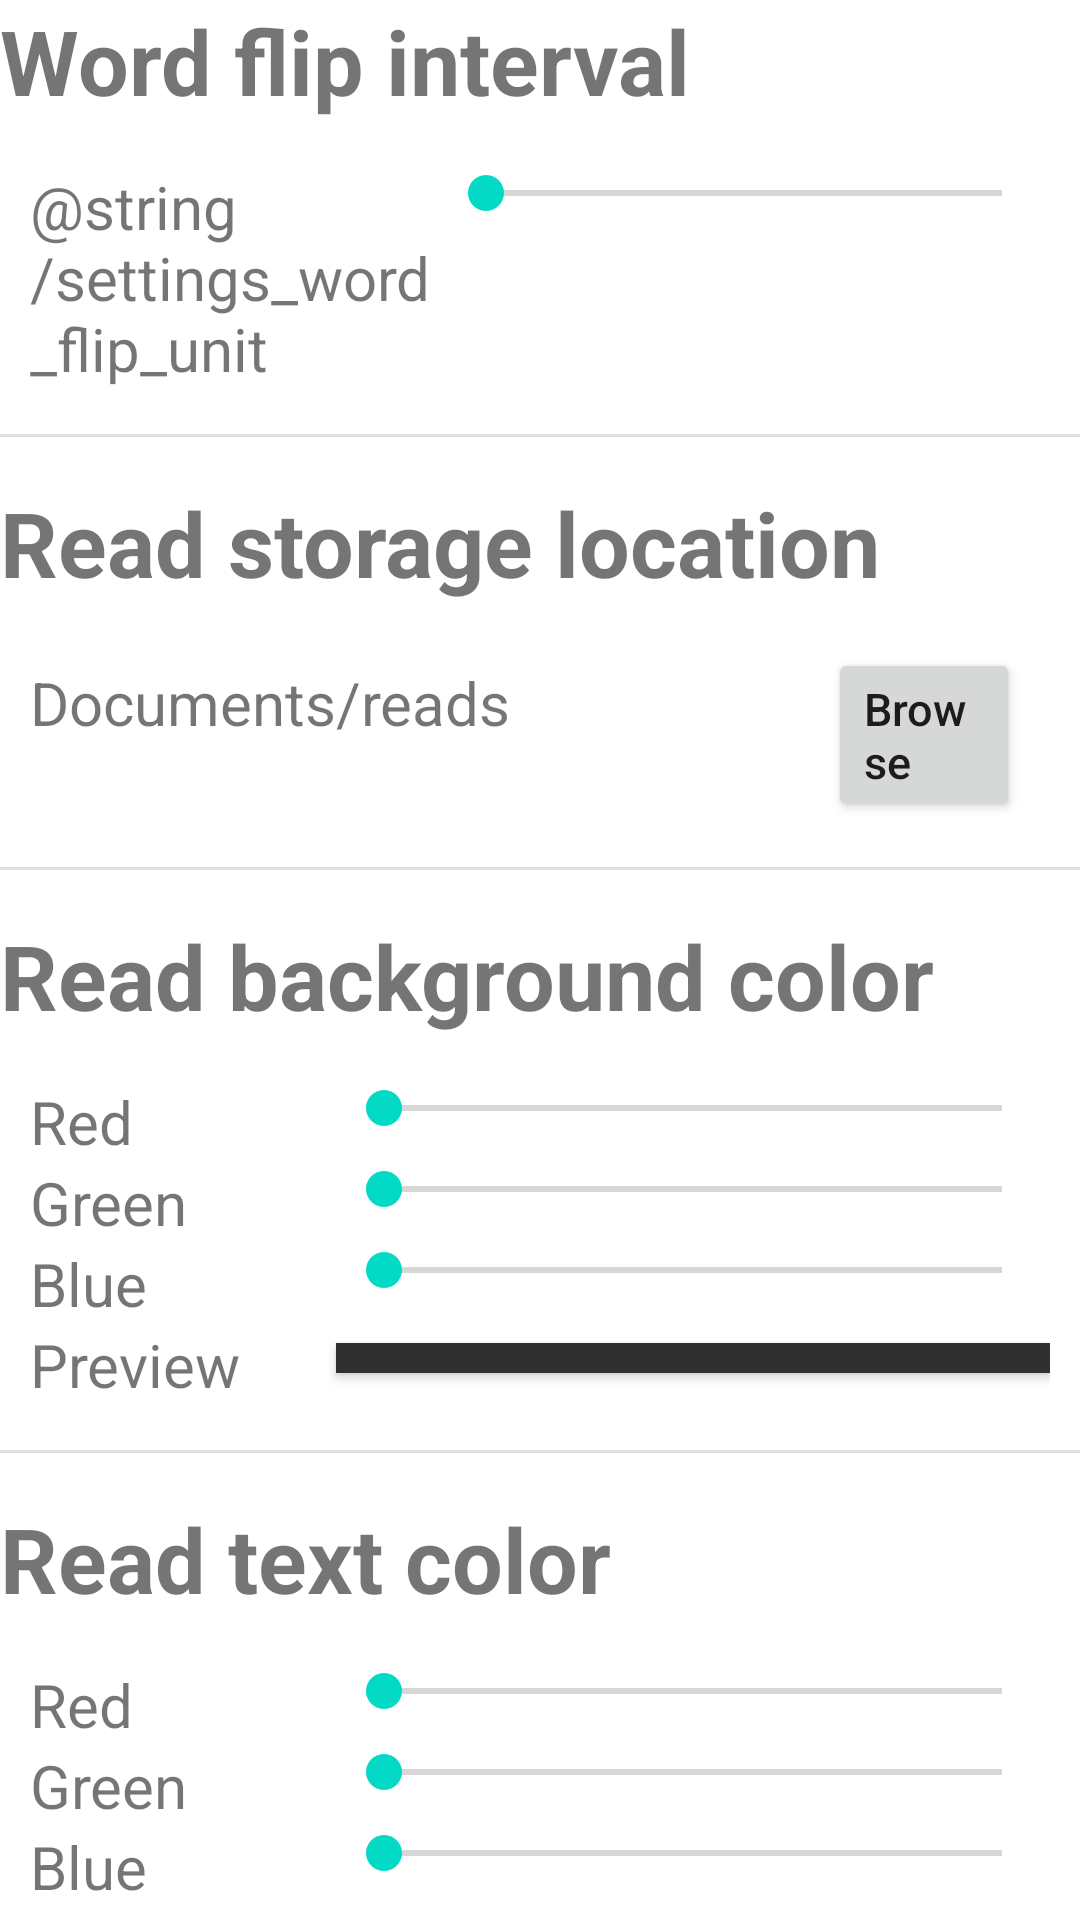

Produce the Android XML layout that renders to this screen, including the resource entries it uses.
<!-- AndroidManifest.xml: application theme AppTheme -->
<!-- res/layout/activity_settings.xml -->
<?xml version="1.0" encoding="utf-8"?>
<androidx.constraintlayout.widget.ConstraintLayout xmlns:android="http://schemas.android.com/apk/res/android"
    xmlns:tools="http://schemas.android.com/tools"
    android:layout_width="match_parent"
    android:layout_height="match_parent"
    tools:context=".gui.activity.SettingsActivity">

    <LinearLayout
        android:layout_width="match_parent"
        android:layout_height="match_parent"
        android:orientation="vertical">

        <TextView
            android:layout_width="match_parent"
            android:layout_height="wrap_content"
            android:text="@string/settings_text_flip_title"
            android:textSize="@dimen/settings_general_menu_title_size"
            android:textStyle="bold"
            android:layout_marginBottom="@dimen/title_to_content_margin"/>

        <LinearLayout
            android:layout_width="match_parent"
            android:layout_height="wrap_content"
            android:orientation="horizontal"
            android:layout_marginLeft="@dimen/settings_component_margin"
            android:layout_marginRight="@dimen/settings_component_margin">

            <TextView
                android:layout_width="0dp"
                android:layout_height="wrap_content"
                android:id="@+id/settings_word_flip_value"
                android:layout_weight="40"
                android:text="@string/settings_word_flip_unit"
                android:textSize="@dimen/settings_general_menu_opt_size"/>

            <SeekBar
                android:layout_width="0dp"
                android:layout_height="wrap_content"
                android:id="@+id/settings_word_flip_seek_bar"
                android:layout_weight="60"
                android:min="@integer/settings_min_world_flip_interval"
                android:max="@integer/settings_max_world_flip_interval"/>

        </LinearLayout>

        <View style="@style/Divider"/>

        <TextView
            android:layout_width="match_parent"
            android:layout_height="wrap_content"
            android:text="@string/settings_read_location_title"
            android:textSize="@dimen/settings_general_menu_title_size"
            android:textStyle="bold"
            android:layout_marginBottom="@dimen/title_to_content_margin"/>

        <LinearLayout
            android:layout_width="match_parent"
            android:layout_height="wrap_content"
            android:layout_marginLeft="@dimen/settings_component_margin"
            android:layout_marginRight="@dimen/settings_component_margin">

            <TextView
                android:layout_width="0dp"
                android:layout_height="wrap_content"
                android:id="@+id/settings_read_storage_location"
                android:layout_weight="80"
                android:text="@string/settings_default_read_storage_location"
                android:textSize="@dimen/settings_general_menu_opt_size"/>

            <Button
                android:layout_width="0dp"
                android:layout_height="wrap_content"
                android:id="@+id/settings_read_storage_browse"
                android:layout_weight="20"
                android:layout_marginLeft="@dimen/settings_component_margin"
                android:layout_marginRight="@dimen/settings_component_margin"
                android:text="@string/settings_storage_browse"
                android:textSize="@dimen/settings_general_secondary_opt_size"
                android:textAllCaps="false"
                android:gravity="start|center_vertical"/>

        </LinearLayout>


        <View style="@style/Divider"/>

        <TextView
            android:layout_width="match_parent"
            android:layout_height="wrap_content"
            android:text="@string/settings_bg_color_text"
            android:textSize="@dimen/settings_general_menu_title_size"
            android:textStyle="bold"
            android:layout_marginBottom="@dimen/title_to_content_margin"/>

        <LinearLayout
            android:layout_width="match_parent"
            android:layout_height="wrap_content"
            android:orientation="horizontal"
            android:layout_marginLeft="@dimen/settings_component_margin"
            android:layout_marginRight="@dimen/settings_component_margin">

            <TextView
                android:layout_width="0dp"
                android:layout_height="wrap_content"
                android:text="@string/settings_red_color_text"
                android:textSize="@dimen/settings_general_menu_opt_size"
                android:layout_weight="30"/>

            <SeekBar
                android:layout_width="0dp"
                android:layout_height="wrap_content"
                android:id="@+id/settings_red_bg_seek_bar"
                android:layout_weight="70"
                android:max="255"/>

        </LinearLayout>

        <LinearLayout
            android:layout_width="match_parent"
            android:layout_height="wrap_content"
            android:orientation="horizontal"
            android:layout_marginLeft="@dimen/settings_component_margin"
            android:layout_marginRight="@dimen/settings_component_margin">

            <TextView
                android:layout_width="0dp"
                android:layout_height="wrap_content"
                android:text="@string/settings_green_color_text"
                android:textSize="@dimen/settings_general_menu_opt_size"
                android:layout_weight="30"/>

            <SeekBar
                android:layout_width="0dp"
                android:layout_height="wrap_content"
                android:id="@+id/settings_green_bg_seek_bar"
                android:layout_weight="70"
                android:min="0"
                android:max="255"/>

        </LinearLayout>

        <LinearLayout
            android:layout_width="match_parent"
            android:layout_height="wrap_content"
            android:orientation="horizontal"
            android:layout_marginLeft="@dimen/settings_component_margin"
            android:layout_marginRight="@dimen/settings_component_margin">

            <TextView
                android:layout_width="0dp"
                android:layout_height="wrap_content"
                android:text="@string/settings_blue_color_text"
                android:textSize="@dimen/settings_general_menu_opt_size"
                android:layout_weight="30"/>

            <SeekBar
                android:layout_width="0dp"
                android:layout_height="wrap_content"
                android:id="@+id/settings_blue_bg_seek_bar"
                android:layout_weight="70"
                android:min="0"
                android:max="255"/>

        </LinearLayout>

        <LinearLayout
            android:layout_width="match_parent"
            android:layout_height="wrap_content"
            android:orientation="horizontal"
            android:layout_marginLeft="@dimen/settings_component_margin"
            android:layout_marginRight="@dimen/settings_component_margin">

            <TextView
                android:layout_width="0dp"
                android:layout_height="wrap_content"
                android:text="@string/settings_color_preview_text"
                android:textSize="@dimen/settings_general_menu_opt_size"
                android:layout_weight="30"/>

            <Button
                android:layout_width="0dp"
                android:layout_height="10dp"
                android:id="@+id/settings_bg_color_preview"
                android:clickable="false"
                android:layout_weight="70"
                android:background="@color/settings_default_bg_color"/>

        </LinearLayout>

        <View style="@style/Divider"/>

        <TextView
            android:layout_width="match_parent"
            android:layout_height="wrap_content"
            android:text="@string/settings_text_color_text"
            android:textSize="@dimen/settings_general_menu_title_size"
            android:textStyle="bold"
            android:layout_marginBottom="@dimen/title_to_content_margin"/>

        <LinearLayout
            android:layout_width="match_parent"
            android:layout_height="wrap_content"
            android:orientation="horizontal"
            android:layout_marginLeft="@dimen/settings_component_margin"
            android:layout_marginRight="@dimen/settings_component_margin">

            <TextView
                android:layout_width="0dp"
                android:layout_height="wrap_content"
                android:text="@string/settings_red_color_text"
                android:textSize="@dimen/settings_general_menu_opt_size"
                android:layout_weight="30"/>

            <SeekBar
                android:layout_width="0dp"
                android:layout_height="wrap_content"
                android:id="@+id/settings_red_text_seek_bar"
                android:layout_weight="70"
                android:min="0"
                android:max="255"/>

        </LinearLayout>

        <LinearLayout
            android:layout_width="match_parent"
            android:layout_height="wrap_content"
            android:orientation="horizontal"
            android:layout_marginLeft="@dimen/settings_component_margin"
            android:layout_marginRight="@dimen/settings_component_margin">

            <TextView
                android:layout_width="0dp"
                android:layout_height="wrap_content"
                android:text="@string/settings_green_color_text"
                android:textSize="@dimen/settings_general_menu_opt_size"
                android:layout_weight="30"/>

            <SeekBar
                android:layout_width="0dp"
                android:layout_height="wrap_content"
                android:id="@+id/settings_green_text_seek_bar"
                android:layout_weight="70"
                android:min="0"
                android:max="255"/>

        </LinearLayout>

        <LinearLayout
            android:layout_width="match_parent"
            android:layout_height="wrap_content"
            android:orientation="horizontal"
            android:layout_marginLeft="@dimen/settings_component_margin"
            android:layout_marginRight="@dimen/settings_component_margin">

            <TextView
                android:layout_width="0dp"
                android:layout_height="wrap_content"
                android:text="@string/settings_blue_color_text"
                android:textSize="@dimen/settings_general_menu_opt_size"
                android:layout_weight="30"/>

            <SeekBar
                android:layout_width="0dp"
                android:layout_height="wrap_content"
                android:id="@+id/settings_blue_text_seek_bar"
                android:layout_weight="70"
                android:min="0"
                android:max="255"/>

        </LinearLayout>

        <LinearLayout
            android:layout_width="match_parent"
            android:layout_height="wrap_content"
            android:orientation="horizontal"
            android:layout_marginLeft="@dimen/settings_component_margin"
            android:layout_marginRight="@dimen/settings_component_margin">

            <TextView
                android:layout_width="0dp"
                android:layout_height="wrap_content"
                android:text="@string/settings_color_preview_text"
                android:textSize="@dimen/settings_general_menu_opt_size"
                android:layout_weight="30"/>

            <Button
                android:layout_width="0dp"
                android:layout_height="10dp"
                android:id="@+id/settings_text_color_preview"
                android:clickable="false"
                android:layout_weight="70"
                android:background="@color/settings_default_text_color"/>

        </LinearLayout>


    </LinearLayout>

</androidx.constraintlayout.widget.ConstraintLayout>
<!-- resources referenced by this layout -->
<resources>
  <color name="settings_default_bg_color">#303030</color>
  <color name="settings_default_text_color">#FFF700</color>
  <dimen name="settings_component_margin">10dp</dimen>
  <dimen name="settings_general_menu_opt_size">20sp</dimen>
  <dimen name="settings_general_menu_title_size">30sp</dimen>
  <dimen name="settings_general_secondary_opt_size">15sp</dimen>
  <dimen name="title_to_content_margin">15dp</dimen>
  <integer name="settings_max_world_flip_interval">1000</integer>
  <integer name="settings_min_world_flip_interval">50</integer>
  <string name="settings_bg_color_text">Read background color</string>
  <string name="settings_blue_color_text">"Blue"</string>
  <string name="settings_color_preview_text">Preview</string>
  <string name="settings_default_read_storage_location">"Documents/reads</string>
  <string name="settings_green_color_text">"Green"</string>
  <string name="settings_read_location_title">Read storage location</string>
  <string name="settings_red_color_text">"Red"</string>
  <string name="settings_storage_browse">Browse</string>
  <string name="settings_text_color_text">Read text color</string>
  <string name="settings_text_flip_title">Word flip interval</string>
  <style name="Divider">
          <item name="android:layout_width">match_parent</item>
          <item name="android:layout_height">1dp</item>
          <item name="android:background">?android:attr/listDivider</item>
          <item name="android:layout_marginTop">15dp</item>
          <item name="android:layout_marginBottom">15dp</item>
      </style>
</resources>
